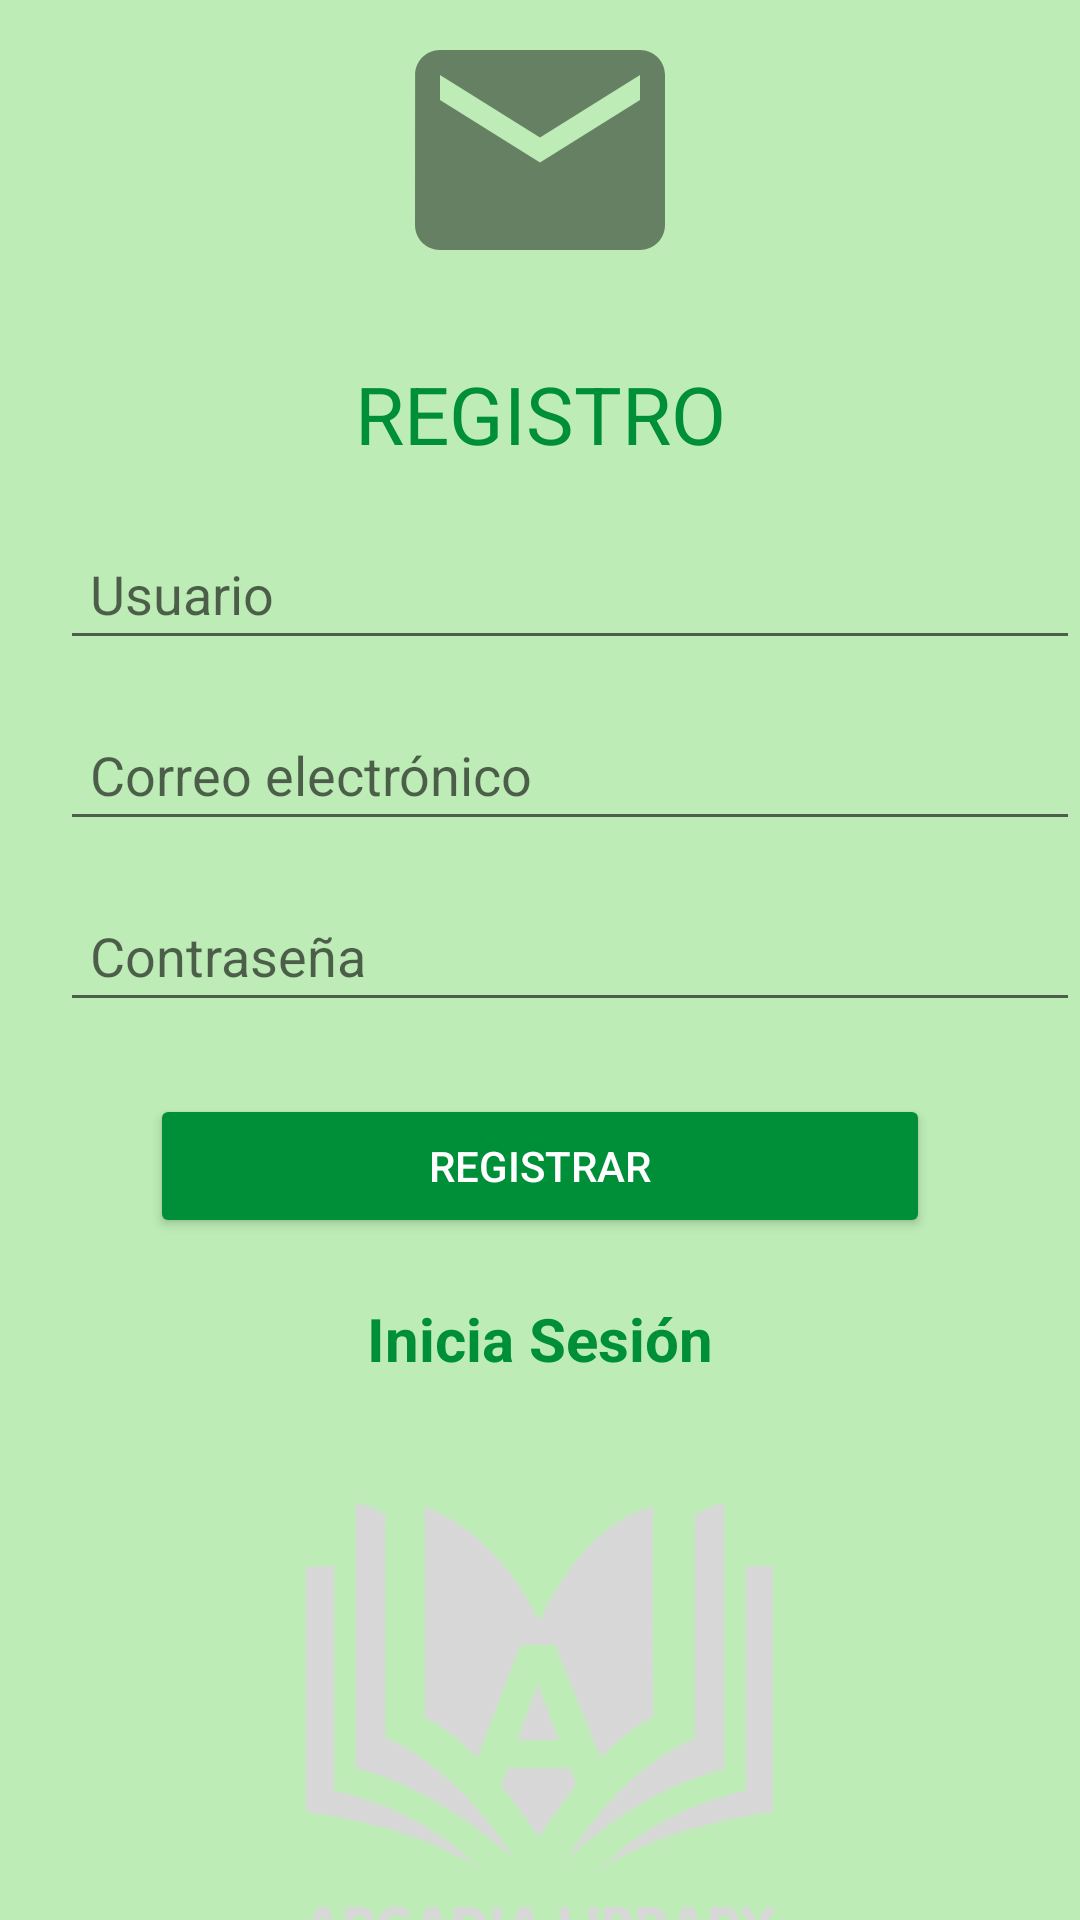

Write the Android layout XML for this screen, with the resource values it uses.
<!-- AndroidManifest.xml: application theme Theme.ArcadiaLibraryV2 -->
<!-- res/layout/activity_registro.xml -->
<?xml version="1.0" encoding="utf-8"?>
<LinearLayout xmlns:android="http://schemas.android.com/apk/res/android"
    xmlns:app="http://schemas.android.com/apk/res-auto"
    xmlns:tools="http://schemas.android.com/tools"
    android:id="@+id/main"
    android:layout_width="match_parent"
    android:layout_height="match_parent"
    tools:context=".registro"
    android:orientation="vertical"
    android:background="#BDECB6">

    <ImageView
        android:layout_width="match_parent"
        android:layout_height="100dp"
        android:gravity="center"
        android:src="@drawable/baseline_email_24" />

    <TextView
        android:layout_width="match_parent"
        android:layout_height="wrap_content"
        android:text="REGISTRO"
        android:textColor="#008F39"
        android:gravity="center"
        android:textSize="80px"
        android:layout_marginVertical="20dp"
        />

    <EditText
        android:id="@+id/Rusername"
        android:layout_width="match_parent"
        android:layout_height="wrap_content"
        android:hint="Usuario"
        android:paddingStart="10dp"
        android:drawablePadding="10dp"
        android:inputType="text"
        android:layout_marginBottom="16dp"
        android:padding="10dp"
        android:layout_marginLeft="20dp"
        />

    
    <EditText
        android:id="@+id/Remail"
        android:layout_width="match_parent"
        android:layout_height="wrap_content"
        android:hint="Correo electrónico"
        android:paddingStart="10dp"
        android:drawablePadding="10dp"
        android:inputType="textEmailAddress"
        android:layout_marginBottom="16dp"
        android:padding="10dp"
        android:layout_marginLeft="20dp"
        />

    
    <EditText
        android:id="@+id/Rpassword"
        android:layout_width="match_parent"
        android:layout_height="wrap_content"
        android:hint="Contraseña"
        android:paddingStart="10dp"
        android:drawablePadding="10dp"
        android:inputType="textPassword"
        android:layout_marginBottom="24dp"
        android:padding="10dp"
        android:layout_marginLeft="20dp"
        />

    
    <Button
        android:id="@+id/register_button"
        android:layout_width="match_parent"
        android:layout_height="wrap_content"
        android:text="Registrar"
        android:backgroundTint="#008F39"
        android:textColor="@android:color/white"
        android:padding="12dp"
        android:layout_marginBottom="16dp"
        android:layout_marginHorizontal="50dp"
        />

    <TextView
        android:id="@+id/login_button"
        android:layout_width="wrap_content"
        android:layout_height="wrap_content"
        android:text="Inicia Sesión"
        android:textColor="#008F39"
        android:textSize="20dp"
        android:textStyle="bold"
        android:layout_gravity="center"
        android:layout_marginTop="4dp" />

    <ImageView
        android:layout_marginTop="20dp"
        android:layout_width="match_parent"
        android:layout_height="200dp"
        android:gravity="center"
        android:src="@drawable/logo_arcadia_library"
        />


</LinearLayout>
<!-- resources referenced by this layout -->
<resources>
  <!-- drawable baseline_email_24 (drawable) -->
  <vector xmlns:android="http://schemas.android.com/apk/res/android" android:alpha="0.46" android:height="24dp" android:tint="#000000" android:viewportHeight="24" android:viewportWidth="24" android:width="24dp">
  
      <path android:fillColor="@android:color/white" android:pathData="M20,4L4,4c-1.1,0 -1.99,0.9 -1.99,2L2,18c0,1.1 0.9,2 2,2h16c1.1,0 2,-0.9 2,-2L22,6c0,-1.1 -0.9,-2 -2,-2zM20,8l-8,5 -8,-5L4,6l8,5 8,-5v2z"/>
  
  </vector>
  <!-- drawable logo_arcadia_library: png bitmap (drawable, 11243 bytes) -->
  <style name="Theme.ArcadiaLibraryV2" parent="Theme.MaterialComponents.DayNight.DarkActionBar">
          
          <item name="colorPrimary">@color/purple_500</item>
          <item name="colorPrimaryVariant">@color/purple_700</item>
          <item name="colorOnPrimary">@color/white</item>
          
          <item name="colorSecondary">@color/teal_200</item>
          <item name="colorSecondaryVariant">@color/teal_700</item>
          <item name="colorOnSecondary">@color/black</item>
          
          <item name="android:statusBarColor">?attr/colorPrimaryVariant</item>
          
      </style>
  <!-- not gathered from this repository: default colours our renderer supplied (Android Studio template values) -->
  <color name="purple_500">#FF6200EE</color>
  <color name="purple_700">#FF3700B3</color>
  <color name="teal_200">#FF03DAC5</color>
  <color name="teal_700">#FF018786</color>
  <color name="black">#FF000000</color>
  <color name="white">#FFFFFFFF</color>
</resources>
